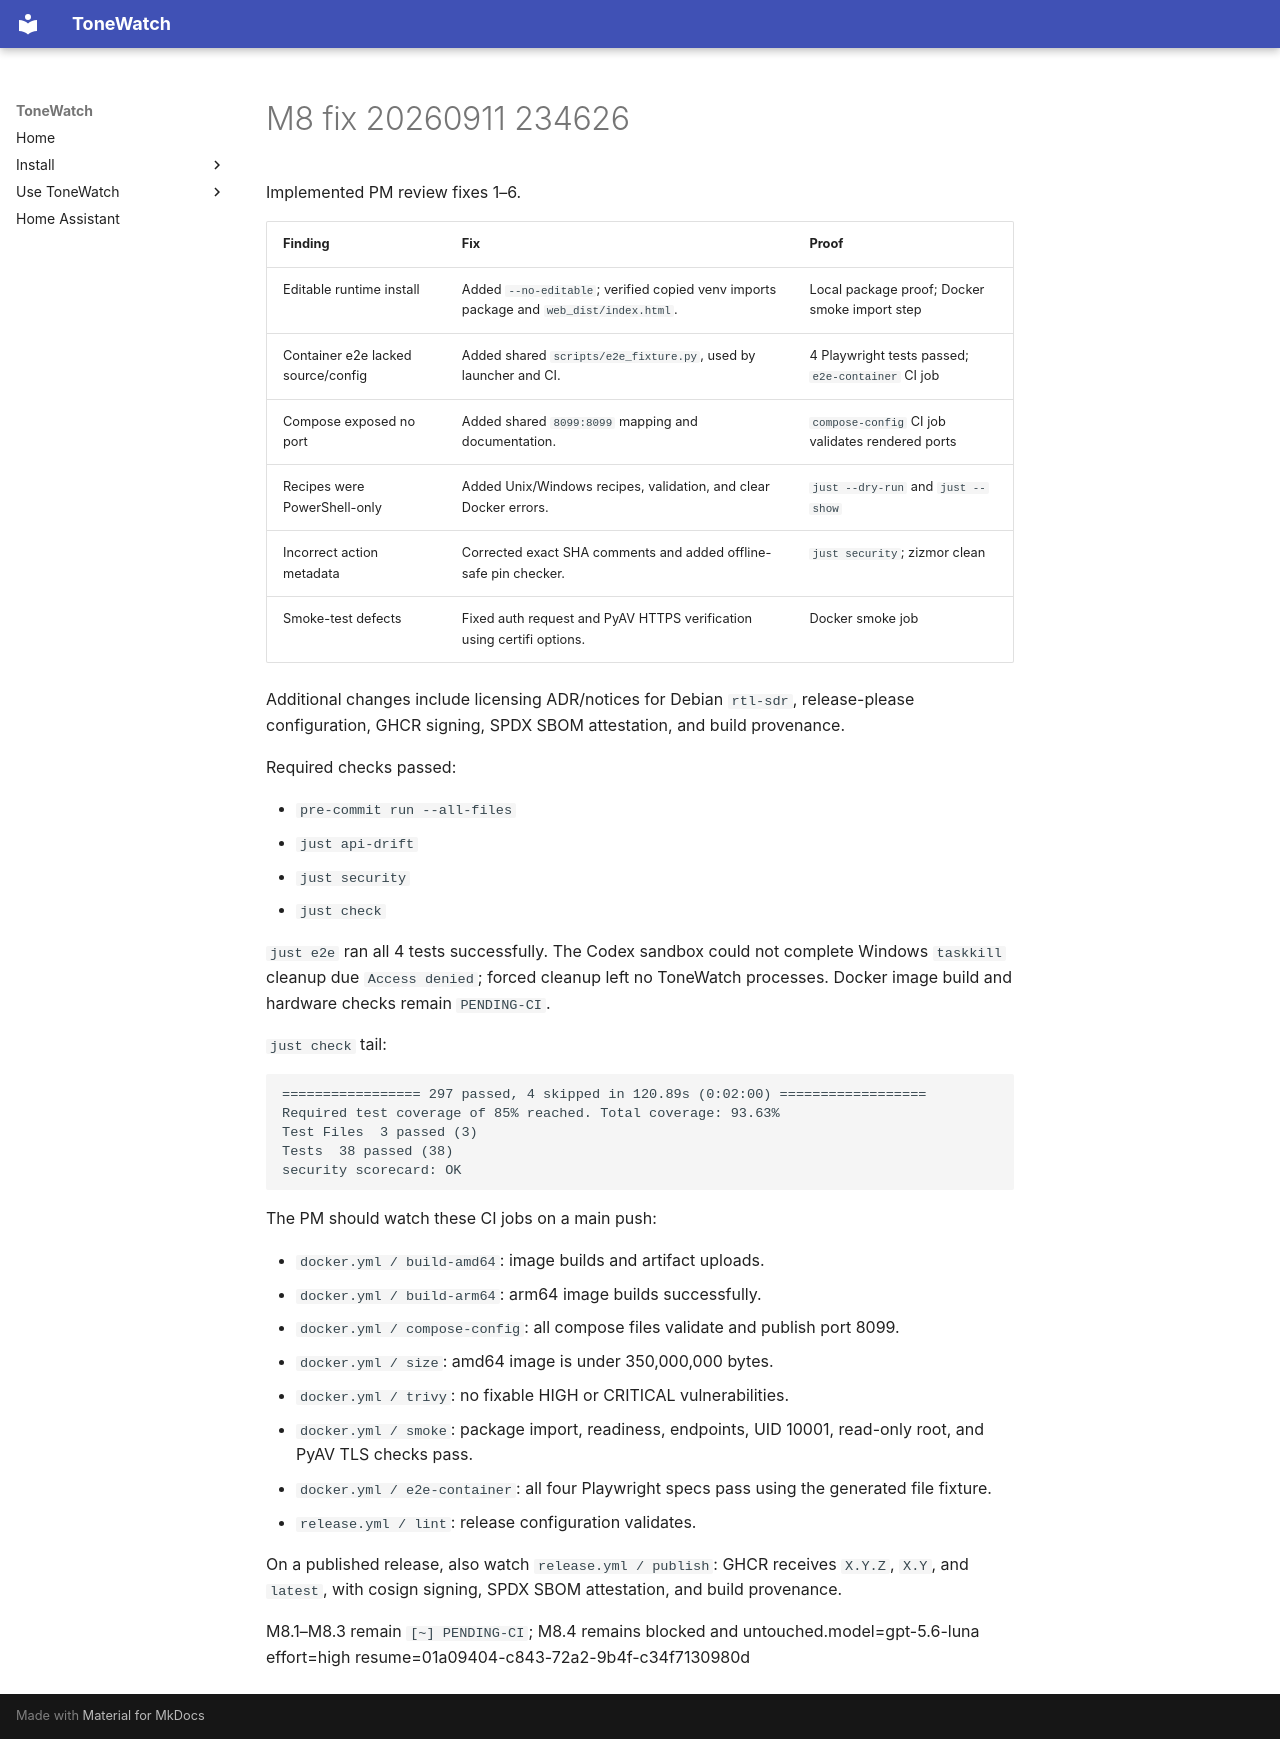

repository: JustBeanie/tonewatch · page: pm/reports/M8-fix-20260911-234626/index.html · generator: mkdocs

Implemented PM review fixes 1–6.

| Finding | Fix | Proof |
|---|---|---|
| Editable runtime install | Added `--no-editable`; verified copied venv imports package and `web_dist/index.html`. | Local package proof; Docker smoke import step |
| Container e2e lacked source/config | Added shared `scripts/e2e_fixture.py`, used by launcher and CI. | 4 Playwright tests passed; `e2e-container` CI job |
| Compose exposed no port | Added shared `8099:8099` mapping and documentation. | `compose-config` CI job validates rendered ports |
| Recipes were PowerShell-only | Added Unix/Windows recipes, validation, and clear Docker errors. | `just --dry-run` and `just --show` |
| Incorrect action metadata | Corrected exact SHA comments and added offline-safe pin checker. | `just security`; zizmor clean |
| Smoke-test defects | Fixed auth request and PyAV HTTPS verification using certifi options. | Docker smoke job |

Additional changes include licensing ADR/notices for Debian `rtl-sdr`, release-please configuration, GHCR signing, SPDX SBOM attestation, and build provenance.

Required checks passed:

- `pre-commit run --all-files`
- `just api-drift`
- `just security`
- `just check`

`just e2e` ran all 4 tests successfully. The Codex sandbox could not complete Windows `taskkill` cleanup due `Access denied`; forced cleanup left no ToneWatch processes. Docker image build and hardware checks remain `PENDING-CI`.

`just check` tail:

```text
================= 297 passed, 4 skipped in 120.89s (0:02:00) ==================
Required test coverage of 85% reached. Total coverage: 93.63%
Test Files  3 passed (3)
Tests  38 passed (38)
security scorecard: OK
```

The PM should watch these CI jobs on a main push:

- `docker.yml / build-amd64`: image builds and artifact uploads.
- `docker.yml / build-arm64`: arm64 image builds successfully.
- `docker.yml / compose-config`: all compose files validate and publish port 8099.
- `docker.yml / size`: amd64 image is under 350,000,000 bytes.
- `docker.yml / trivy`: no fixable HIGH or CRITICAL vulnerabilities.
- `docker.yml / smoke`: package import, readiness, endpoints, UID 10001, read-only root, and PyAV TLS checks pass.
- `docker.yml / e2e-container`: all four Playwright specs pass using the generated file fixture.
- `release.yml / lint`: release configuration validates.

On a published release, also watch `release.yml / publish`: GHCR receives `X.Y.Z`, `X.Y`, and `latest`, with cosign signing, SPDX SBOM attestation, and build provenance.

M8.1–M8.3 remain `[~] PENDING-CI`; M8.4 remains blocked and untouched.model=gpt-5.6-luna effort=high resume=01a09404-c843-72a2-9b4f-c34f7130980d
